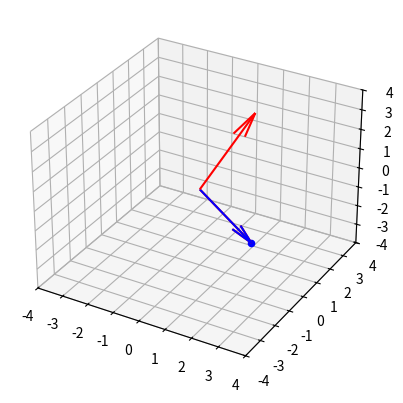

Reproduce this figure in Python.
import numpy as np
import matplotlib.pyplot as plt
from mpl_toolkits.mplot3d import Axes3D
# %matplotlib

fig = plt.figure()
ax = fig.add_subplot(111, projection='3d')

u = np.array([1,2,3])
v = np.array([2.0, 0, -2])

rng = np.linspace(0,1,20)

for alpha in rng:
    plt.cla()
    w = (1-alpha) * u + alpha * v

    ax.set_xlim(-4,4)
    ax.set_ylim(-4,4)
    ax.set_zlim(-4,4)

    ax.quiver(0,0,0, u[0], u[1], u[2], color='r')
    ax.quiver(0,0,0, v[0], v[1], v[2], color='r')

    ax.quiver(0,0,0, w[0], w[1], w[2], color='b')
    ax.scatter(w[0], w[1], w[2], color='b')
    plt.draw()
    plt.pause(0.5)
    
plt.show()
